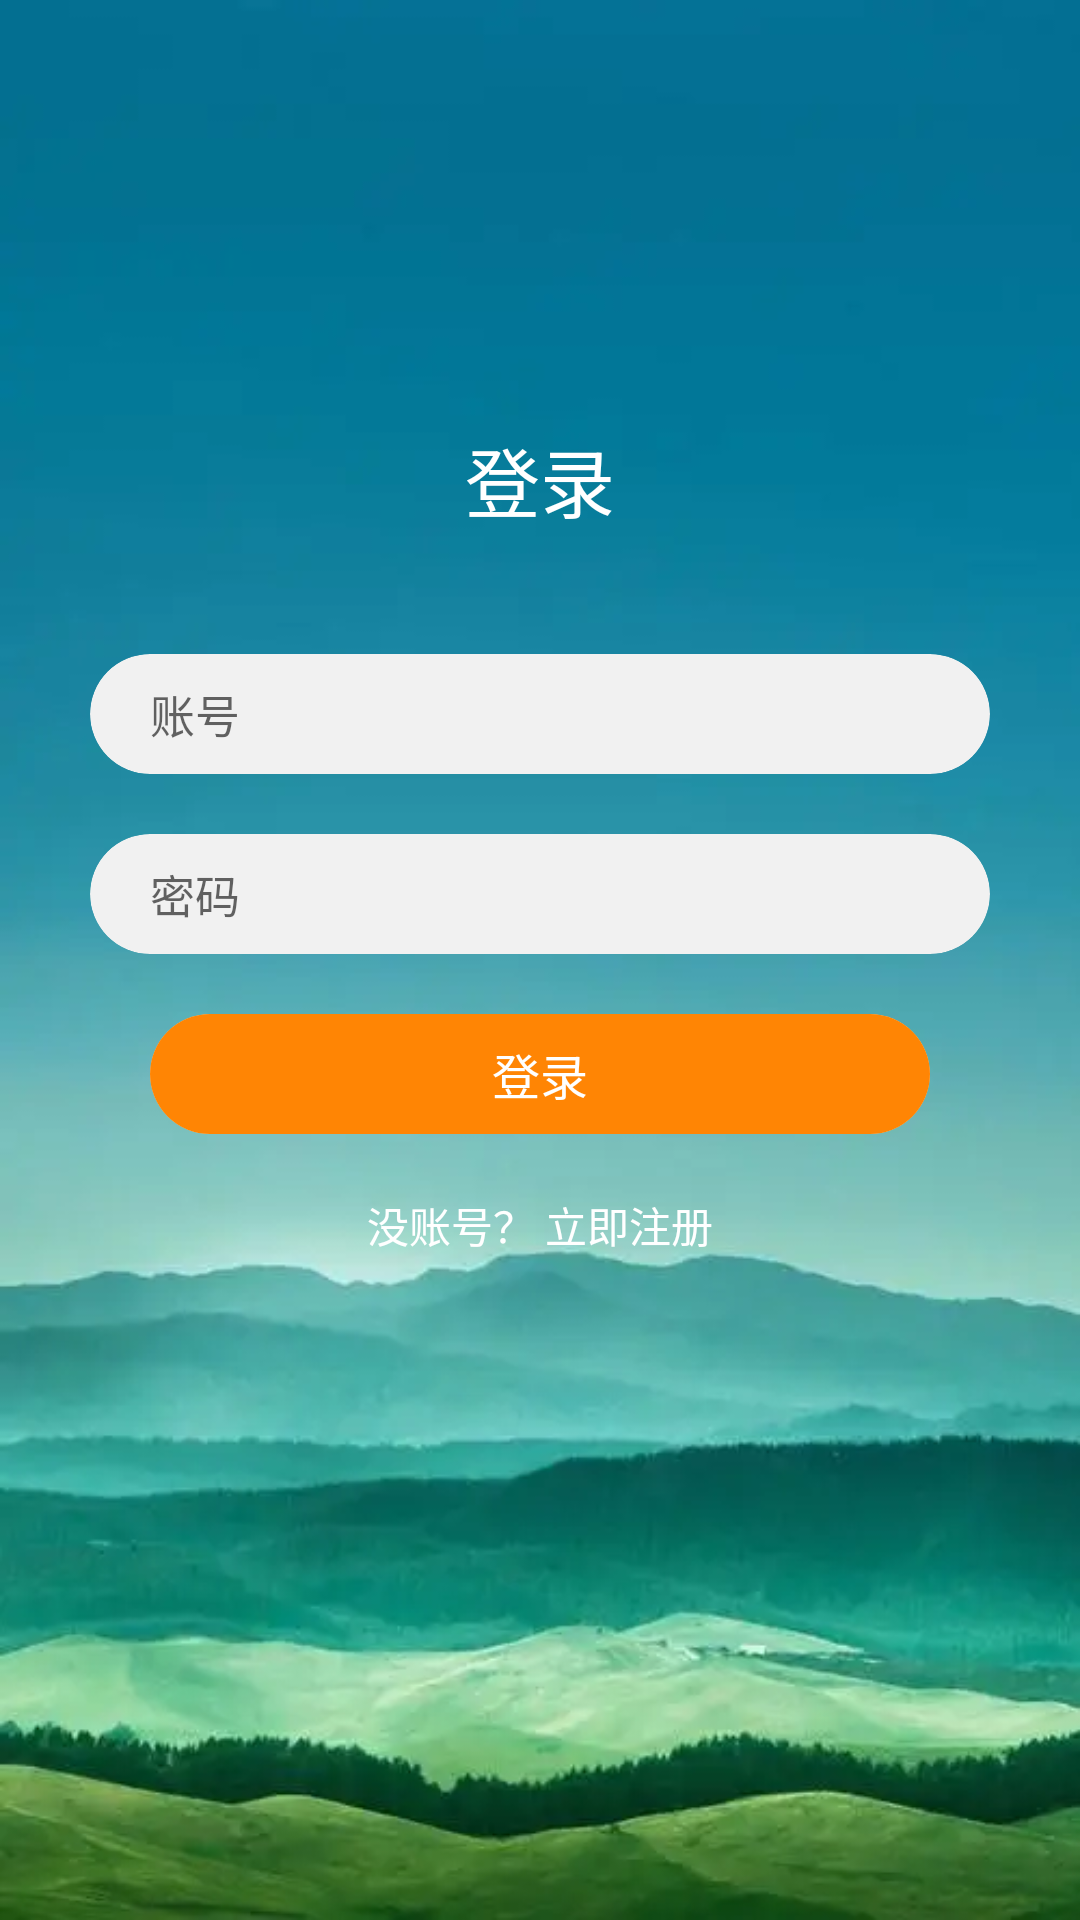

Here is an Android app screen rendered from its layout file. Give the layout XML and the strings, colors and styles it references.
<!-- AndroidManifest.xml: application theme Theme.MyShop.NoActionBar -->
<!-- res/layout/activity_login2.xml -->
<?xml version="1.0" encoding="utf-8"?>
<androidx.constraintlayout.widget.ConstraintLayout xmlns:android="http://schemas.android.com/apk/res/android"
    xmlns:app="http://schemas.android.com/apk/res-auto"
    xmlns:tools="http://schemas.android.com/tools"
    android:layout_width="match_parent"
    android:layout_height="match_parent"
    android:background="@drawable/login_bck"
    tools:context=".activity.LoginActivity">

    <LinearLayout
        android:layout_marginBottom="80dp"
        app:layout_constraintTop_toTopOf="parent"
        app:layout_constraintBottom_toBottomOf="parent"
        android:layout_width="match_parent"
        android:layout_height="wrap_content"
        android:orientation="vertical"
        >

        <TextView
            android:layout_width="match_parent"
            android:layout_height="wrap_content"
            android:text="登录"
            android:textColor="@color/white"
            android:gravity="center"
            android:textSize="25sp"
            />

        <androidx.cardview.widget.CardView
            app:cardBackgroundColor="@color/bck_color"
            android:id="@+id/loginView"
            app:layout_constraintTop_toTopOf="parent"
            android:layout_marginTop="40dp"
            android:layout_marginRight="30dp"
            android:layout_marginLeft="30dp"
            android:background="@color/bck_color"
            android:layout_width="match_parent"
            app:cardCornerRadius="20dp"
            android:layout_height="40dp"
            app:cardElevation="0dp"
            app:cardMaxElevation="0dp">
            <EditText
                android:id="@+id/account"
                android:textSize="15sp"
                android:paddingStart="20dp"
                android:hint="账号"
                android:inputType="textEmailAddress"
                android:layout_width="match_parent"
                android:layout_height="match_parent"
                android:background="@null"
                />
        </androidx.cardview.widget.CardView>

        <androidx.cardview.widget.CardView
            app:cardBackgroundColor="@color/bck_color"
            android:id="@+id/pwdView"
            app:cardElevation="0dp"
            app:cardMaxElevation="0dp"
            app:layout_constraintTop_toBottomOf="@id/loginView"
            android:layout_marginTop="20dp"
            android:layout_marginRight="30dp"
            android:layout_marginLeft="30dp"
            android:background="@color/bck_color"
            android:layout_width="match_parent"
            app:cardCornerRadius="20dp"
            android:layout_height="40dp">
            <EditText
                android:id="@+id/password"
                android:textSize="15sp"
                android:inputType="textPassword"
                android:paddingLeft="20dp"
                android:hint="密码"
                android:layout_width="match_parent"
                android:layout_height="match_parent"
                android:background="@null"
                />
        </androidx.cardview.widget.CardView>

        <androidx.cardview.widget.CardView
            android:id="@+id/submit"
            app:cardElevation="0dp"
            app:cardMaxElevation="0dp"
            app:layout_constraintTop_toBottomOf="@+id/pwdView"
            android:layout_marginTop="20dp"
            android:layout_width="match_parent"
            android:layout_height="40dp"
            android:layout_marginLeft="50dp"
            app:cardCornerRadius="20dp"
            android:layout_marginRight="50dp">
            <TextView
                android:textColor="@color/white"
                android:textSize="16sp"
                android:gravity="center"
                android:background="#FF8504"
                android:layout_width="match_parent"
                android:layout_height="match_parent"
                android:text="登录"
                />
        </androidx.cardview.widget.CardView>

        <TextView
            android:id="@+id/registerBtn"
            android:layout_marginTop="20dp"
            android:layout_width="match_parent"
            android:textColor="@color/white"
            android:text="没账号？ 立即注册"
            android:gravity="center"
            android:layout_height="wrap_content"/>

    </LinearLayout>



</androidx.constraintlayout.widget.ConstraintLayout>
<!-- resources referenced by this layout -->
<resources>
  <color name="bck_color">#F1F1F1</color>
  <color name="white">#FFFFFFFF</color>
  <!-- drawable login_bck: png bitmap (drawable, 251255 bytes) -->
  <style name="Theme.MyShop.NoActionBar">
          <item name="windowActionBar">false</item>
          <item name="windowNoTitle">true</item>
          <item name="android:statusBarColor">#00FFFFFF</item>
      </style>
</resources>
